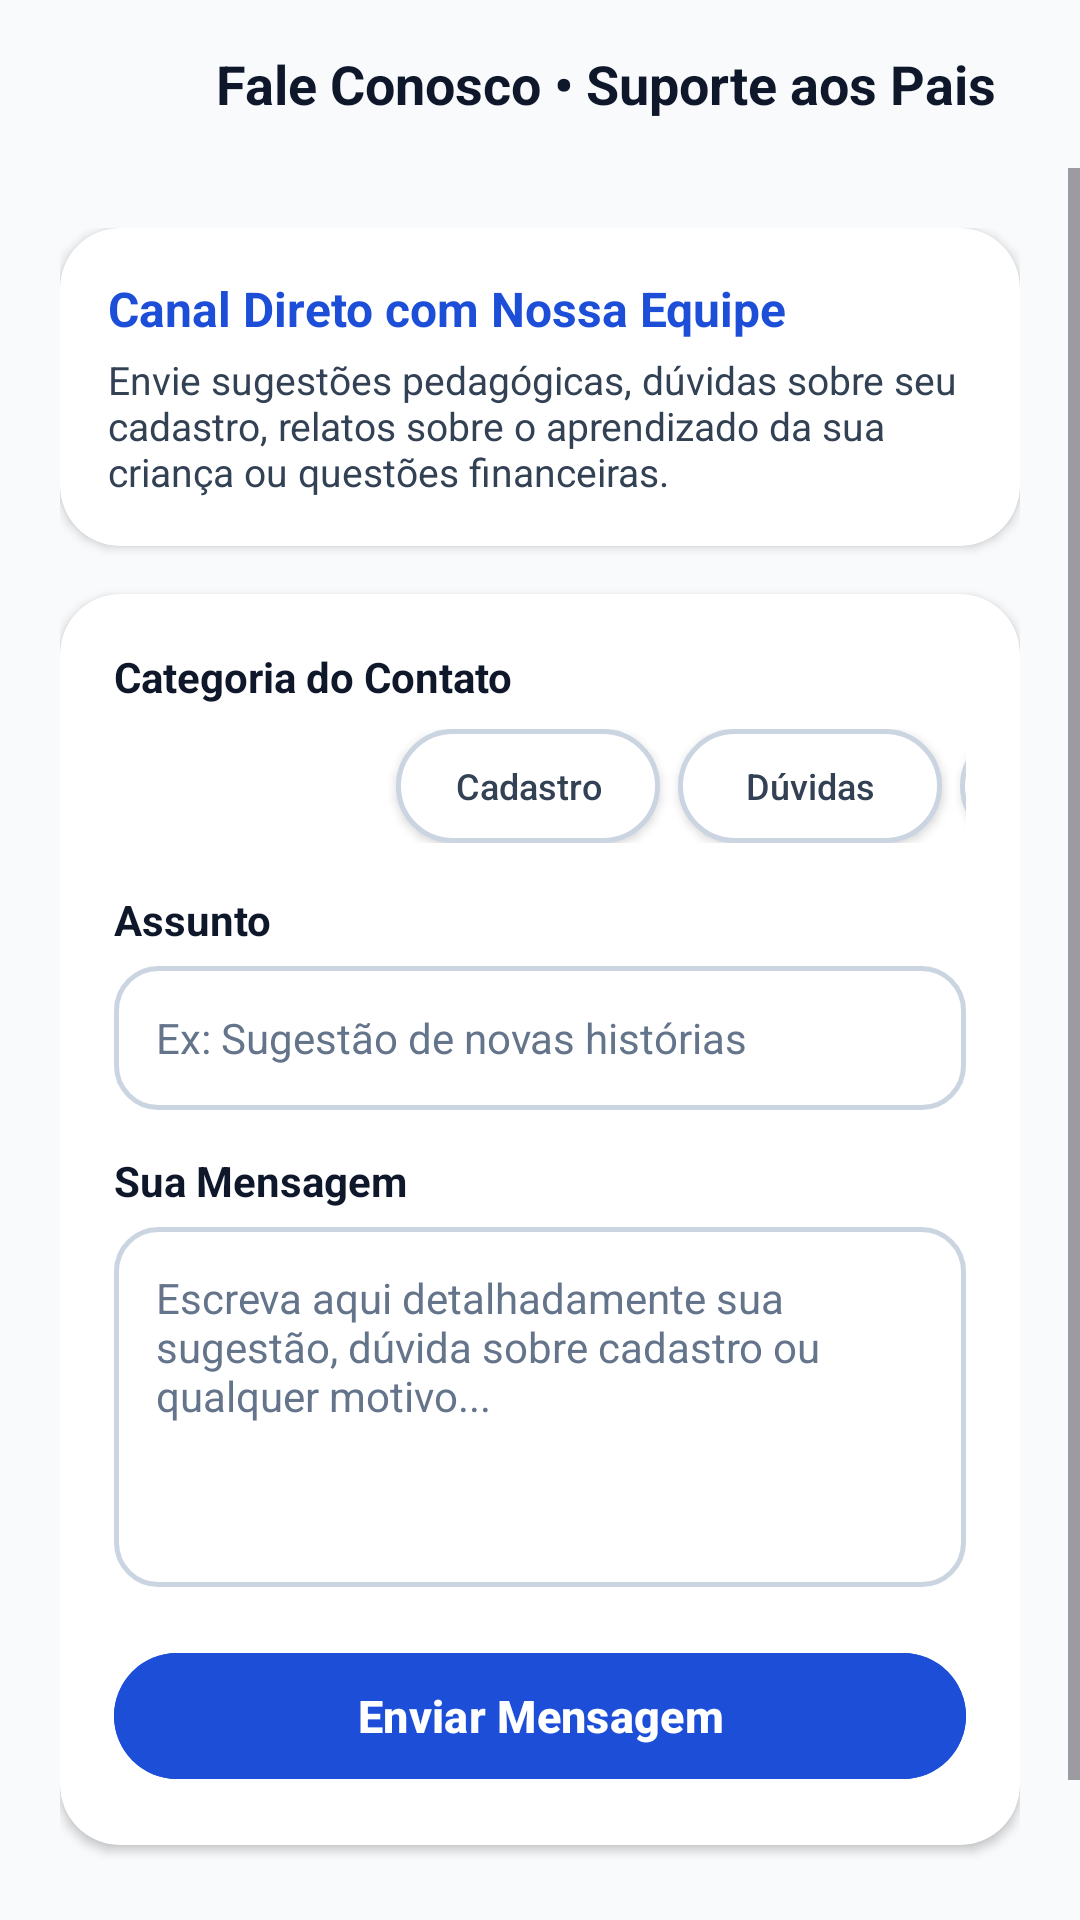

Layout XML and referenced resources for this Android screen:
<!-- AndroidManifest.xml: application theme Theme.MyApplication -->
<!-- res/layout/view_contact_us.xml -->
<?xml version="1.0" encoding="utf-8"?>
<LinearLayout xmlns:android="http://schemas.android.com/apk/res/android"
    xmlns:app="http://schemas.android.com/apk/res-auto"
    android:id="@+id/layout_contact_us"
    android:layout_width="match_parent"
    android:layout_height="match_parent"
    android:background="@color/background"
    android:orientation="vertical">

    
    <LinearLayout
        android:layout_width="match_parent"
        android:layout_height="56dp"
        android:gravity="center_vertical"
        android:paddingHorizontal="16dp">

        <ImageButton
            android:id="@+id/btn_contact_back"
            android:layout_width="48dp"
            android:layout_height="48dp"
            android:background="?android:attr/selectableItemBackgroundBorderless"
            android:contentDescription="Voltar"
            android:src="@drawable/ic_arrow_back"
            app:tint="@color/text_primary" />

        <TextView
            android:layout_width="0dp"
            android:layout_height="wrap_content"
            android:layout_marginStart="8dp"
            android:layout_weight="1"
            android:text="Fale Conosco • Suporte aos Pais"
            android:textColor="@color/text_primary"
            android:textSize="18sp"
            android:textStyle="bold" />
    </LinearLayout>

    <ScrollView
        android:layout_width="match_parent"
        android:layout_height="match_parent"
        android:fillViewport="true">

        <LinearLayout
            android:layout_width="match_parent"
            android:layout_height="wrap_content"
            android:orientation="vertical"
            android:padding="20dp">

            
            <androidx.cardview.widget.CardView
                android:layout_width="match_parent"
                android:layout_height="wrap_content"
                app:cardBackgroundColor="@color/surface"
                app:cardCornerRadius="20dp"
                app:cardElevation="2dp">

                <LinearLayout
                    android:layout_width="match_parent"
                    android:layout_height="wrap_content"
                    android:orientation="vertical"
                    android:padding="16dp">

                    <TextView
                        android:layout_width="wrap_content"
                        android:layout_height="wrap_content"
                        android:text="Canal Direto com Nossa Equipe"
                        android:textColor="@color/primary"
                        android:textSize="16sp"
                        android:textStyle="bold" />

                    <TextView
                        android:layout_width="wrap_content"
                        android:layout_height="wrap_content"
                        android:layout_marginTop="4dp"
                        android:text="Envie sugestões pedagógicas, dúvidas sobre seu cadastro, relatos sobre o aprendizado da sua criança ou questões financeiras."
                        android:textColor="@color/text_secondary"
                        android:textSize="13sp" />
                </LinearLayout>
            </androidx.cardview.widget.CardView>

            
            <androidx.cardview.widget.CardView
                android:layout_width="match_parent"
                android:layout_height="wrap_content"
                android:layout_marginTop="16dp"
                app:cardBackgroundColor="@color/surface"
                app:cardCornerRadius="20dp"
                app:cardElevation="2dp">

                <LinearLayout
                    android:layout_width="match_parent"
                    android:layout_height="wrap_content"
                    android:orientation="vertical"
                    android:padding="18dp">

                    <TextView
                        android:layout_width="wrap_content"
                        android:layout_height="wrap_content"
                        android:text="Categoria do Contato"
                        android:textColor="@color/text_primary"
                        android:textSize="14sp"
                        android:textStyle="bold" />

                    
                    <HorizontalScrollView
                        android:layout_width="match_parent"
                        android:layout_height="wrap_content"
                        android:layout_marginTop="8dp"
                        android:scrollbars="none">

                        <LinearLayout
                            android:layout_width="wrap_content"
                            android:layout_height="wrap_content"
                            android:orientation="horizontal">

                            <Button
                                android:id="@+id/btn_category_sugestao"
                                android:layout_width="wrap_content"
                                android:layout_height="38dp"
                                android:layout_marginEnd="6dp"
                                android:background="@drawable/bg_chip_selected"
                                android:text="Sugestão"
                                android:textAllCaps="false"
                                android:textColor="@color/white"
                                android:textSize="12sp"
                                android:textStyle="bold" />

                            <Button
                                android:id="@+id/btn_category_cadastro"
                                android:layout_width="wrap_content"
                                android:layout_height="38dp"
                                android:layout_marginEnd="6dp"
                                android:background="@drawable/bg_chip_unselected"
                                android:text="Cadastro"
                                android:textAllCaps="false"
                                android:textColor="@color/text_secondary"
                                android:textSize="12sp" />

                            <Button
                                android:id="@+id/btn_category_duvida"
                                android:layout_width="wrap_content"
                                android:layout_height="38dp"
                                android:layout_marginEnd="6dp"
                                android:background="@drawable/bg_chip_unselected"
                                android:text="Dúvidas"
                                android:textAllCaps="false"
                                android:textColor="@color/text_secondary"
                                android:textSize="12sp" />

                            <Button
                                android:id="@+id/btn_category_financeiro"
                                android:layout_width="wrap_content"
                                android:layout_height="38dp"
                                android:layout_marginEnd="6dp"
                                android:background="@drawable/bg_chip_unselected"
                                android:text="Pagamento"
                                android:textAllCaps="false"
                                android:textColor="@color/text_secondary"
                                android:textSize="12sp" />

                            <Button
                                android:id="@+id/btn_category_outro"
                                android:layout_width="wrap_content"
                                android:layout_height="38dp"
                                android:background="@drawable/bg_chip_unselected"
                                android:text="Outro"
                                android:textAllCaps="false"
                                android:textColor="@color/text_secondary"
                                android:textSize="12sp" />
                        </LinearLayout>
                    </HorizontalScrollView>

                    
                    <TextView
                        android:layout_width="wrap_content"
                        android:layout_height="wrap_content"
                        android:layout_marginTop="16dp"
                        android:text="Assunto"
                        android:textColor="@color/text_primary"
                        android:textSize="14sp"
                        android:textStyle="bold" />

                    <EditText
                        android:id="@+id/et_contact_subject"
                        android:layout_width="match_parent"
                        android:layout_height="48dp"
                        android:layout_marginTop="6dp"
                        android:background="@drawable/bg_input_field"
                        android:hint="Ex: Sugestão de novas histórias"
                        android:inputType="textCapSentences"
                        android:paddingHorizontal="14dp"
                        android:textColor="@color/text_primary"
                        android:textColorHint="@color/text_hint"
                        android:textSize="14sp" />

                    
                    <TextView
                        android:layout_width="wrap_content"
                        android:layout_height="wrap_content"
                        android:layout_marginTop="14dp"
                        android:text="Sua Mensagem"
                        android:textColor="@color/text_primary"
                        android:textSize="14sp"
                        android:textStyle="bold" />

                    <EditText
                        android:id="@+id/et_contact_message"
                        android:layout_width="match_parent"
                        android:layout_height="120dp"
                        android:layout_marginTop="6dp"
                        android:background="@drawable/bg_input_field"
                        android:gravity="top|start"
                        android:hint="Escreva aqui detalhadamente sua sugestão, dúvida sobre cadastro ou qualquer motivo..."
                        android:inputType="textMultiLine"
                        android:padding="14dp"
                        android:textColor="@color/text_primary"
                        android:textColorHint="@color/text_hint"
                        android:textSize="14sp" />

                    
                    <com.google.android.material.button.MaterialButton
                        android:id="@+id/btn_contact_send"
                        android:layout_width="match_parent"
                        android:layout_height="50dp"
                        android:layout_marginTop="18dp"
                        android:backgroundTint="@color/primary"
                        android:text="Enviar Mensagem"
                        android:textAllCaps="false"
                        android:textColor="@color/white"
                        android:textSize="15sp"
                        android:textStyle="bold"
                        app:cornerRadius="25dp" />

                </LinearLayout>
            </androidx.cardview.widget.CardView>

            
            <TextView
                android:layout_width="wrap_content"
                android:layout_height="wrap_content"
                android:layout_marginTop="24dp"
                android:text="Minhas Mensagens e Respostas"
                android:textColor="@color/text_primary"
                android:textSize="16sp"
                android:textStyle="bold" />

            <LinearLayout
                android:id="@+id/container_contact_history"
                android:layout_width="match_parent"
                android:layout_height="wrap_content"
                android:layout_marginTop="10dp"
                android:orientation="vertical" />

        </LinearLayout>
    </ScrollView>

</LinearLayout>
<!-- resources referenced by this layout -->
<resources>
  <color name="background">#F8FAFC</color>
  <color name="primary">#1D4ED8</color>
  <color name="surface">#FFFFFF</color>
  <color name="text_hint">#64748B</color>
  <color name="text_primary">#0F172A</color>
  <color name="text_secondary">#334155</color>
  <color name="white">#FFFFFFFF</color>
  <!-- drawable bg_chip_unselected (drawable) -->
  <?xml version="1.0" encoding="utf-8"?>
  <shape xmlns:android="http://schemas.android.com/apk/res/android"
      android:shape="rectangle">
      <solid android:color="@color/surface" />
      <corners android:radius="20dp" />
      <stroke
          android:width="1.5dp"
          android:color="#CBD5E1" />
  </shape>
  <!-- drawable bg_input_field (drawable) -->
  <?xml version="1.0" encoding="utf-8"?>
  <shape xmlns:android="http://schemas.android.com/apk/res/android"
      android:shape="rectangle">
      <solid android:color="@color/surface" />
      <corners android:radius="14dp" />
      <stroke
          android:width="1.5dp"
          android:color="#CBD5E1" />
  </shape>
  <style name="Theme.MyApplication" parent="Theme.Material3.DayNight.NoActionBar">
          <item name="colorPrimary">@color/primary</item>
          <item name="colorPrimaryContainer">@color/primary_container</item>
          <item name="colorOnPrimary">@color/white</item>
          <item name="colorSecondary">@color/secondary</item>
          <item name="colorSecondaryContainer">@color/secondary_container</item>
          <item name="colorTertiary">@color/tertiary</item>
          <item name="android:windowBackground">@color/background</item>
          <item name="android:textColorPrimary">@color/text_primary</item>
          <item name="android:statusBarColor">@color/background</item>
          <item name="android:windowLightStatusBar">true</item>
      </style>
  <color name="primary_container">#DBEAFE</color>
  <color name="secondary">#4338CA</color>
  <color name="secondary_container">#E0E7FF</color>
  <color name="tertiary">#047857</color>
</resources>
